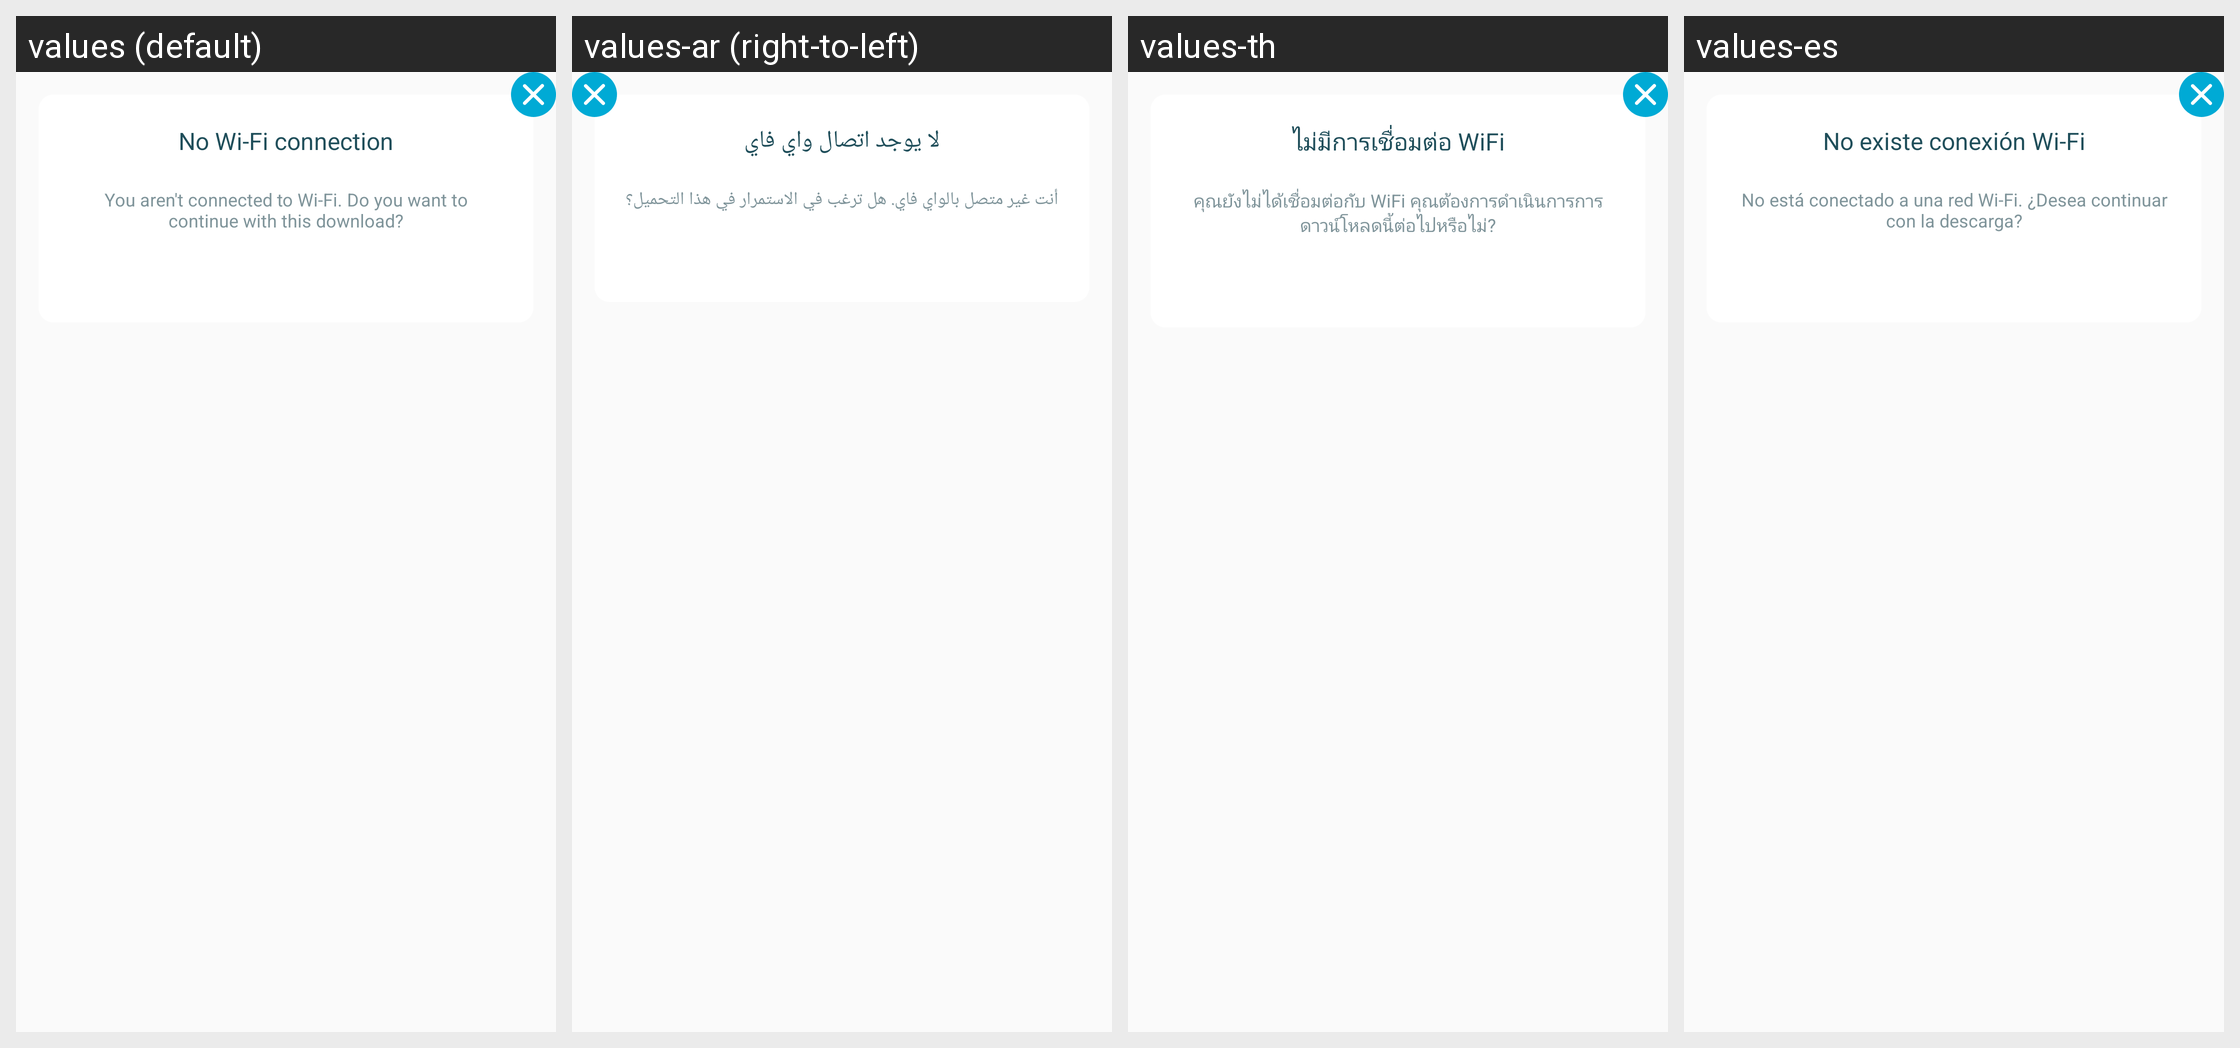

Translations of the strings shown on this Android screen, per locale in the grid:
Android screen res/layout/dialog_no_wifi_connection.xml rendered under 4 locales, left to right: values (default), values-ar (right-to-left), values-th, values-es. Device: Nexus 5 (rendered at 1080×1920; each locale shown at half size, 540×960, under a caption strip naming it); theme AppThemeBar.
Other locales in the repository, not shown: values-af, values-am, values-as, values-az, values-be, values-bg, values-bn, values-bs, values-ca, values-ca-rES, values-cs, values-cs-rCZ, values-da, values-de, values-de-rDE, values-el, values-el-rGR, values-en, values-en-rCA, values-en-rGB, values-en-rIN, values-en-rXC, values-es-rUS, values-et, values-et-rEE, values-eu, values-fa, values-fi, values-fil, values-fr, values-fr-rCA, values-fr-rFR, values-gl, values-gu, values-hi, values-hi-rIN, values-hr, values-hu, values-hy, values-in, values-in-rID, values-is, values-it, values-it-rIT, values-iw, values-ja, values-ja-rJP, values-ka, values-kk, values-km, values-kn, values-ko, values-ko-rKR, values-ky, values-lo, values-lt, values-lt-rLT, values-lv, values-lv-rLV, values-mk, values-ml, values-mn, values-mr, values-ms, values-ms-rMY, values-mt, values-my, values-nb, values-ne, values-nl, values-nn-rNO, values-or, values-pa, values-pl, values-pl-rPL, values-pt, values-pt-rBR, values-pt-rPT, values-ro, values-ro-rRO, values-ru, values-ru-rRU, values-si, values-sk, values-sk-rSK, values-sl, values-sl-rSI, values-sq, values-sr, values-sv, values-sw, values-ta, values-te, values-tl, values-tr, values-tr-rTR, values-uk, values-ur, values-uz, values-vi, values-zh, values-zh-rCN, values-zh-rHK, values-zh-rTW, values-zu.
Strings drawn on this screen, with the default value and each locale's value (text and hints the layout hard-codes, and strings that could not be matched under every locale, appear in the picture but are not listed):

dialogo_sin_wifi_titulo
  values: No Wi-Fi connection
  values-ar: لا يوجد اتصال واي فاي
  values-th: ไม่มีการเชื่อมต่อ WiFi
  values-es: No existe conexión Wi-Fi

dialogo_sin_wifi_mensaje
  values: You aren't connected to Wi-Fi. Do you want to continue with this download?
  values-ar: أنت غير متصل بالواي فاي. هل ترغب في الاستمرار في هذا التحميل؟
  values-th: คุณยังไม่ได้เชื่อมต่อกับ WiFi คุณต้องการดำเนินการการดาวน์โหลดนี้ต่อไปหรือไม่?
  values-es: No está conectado a una red Wi-Fi. ¿Desea continuar con la descarga?
